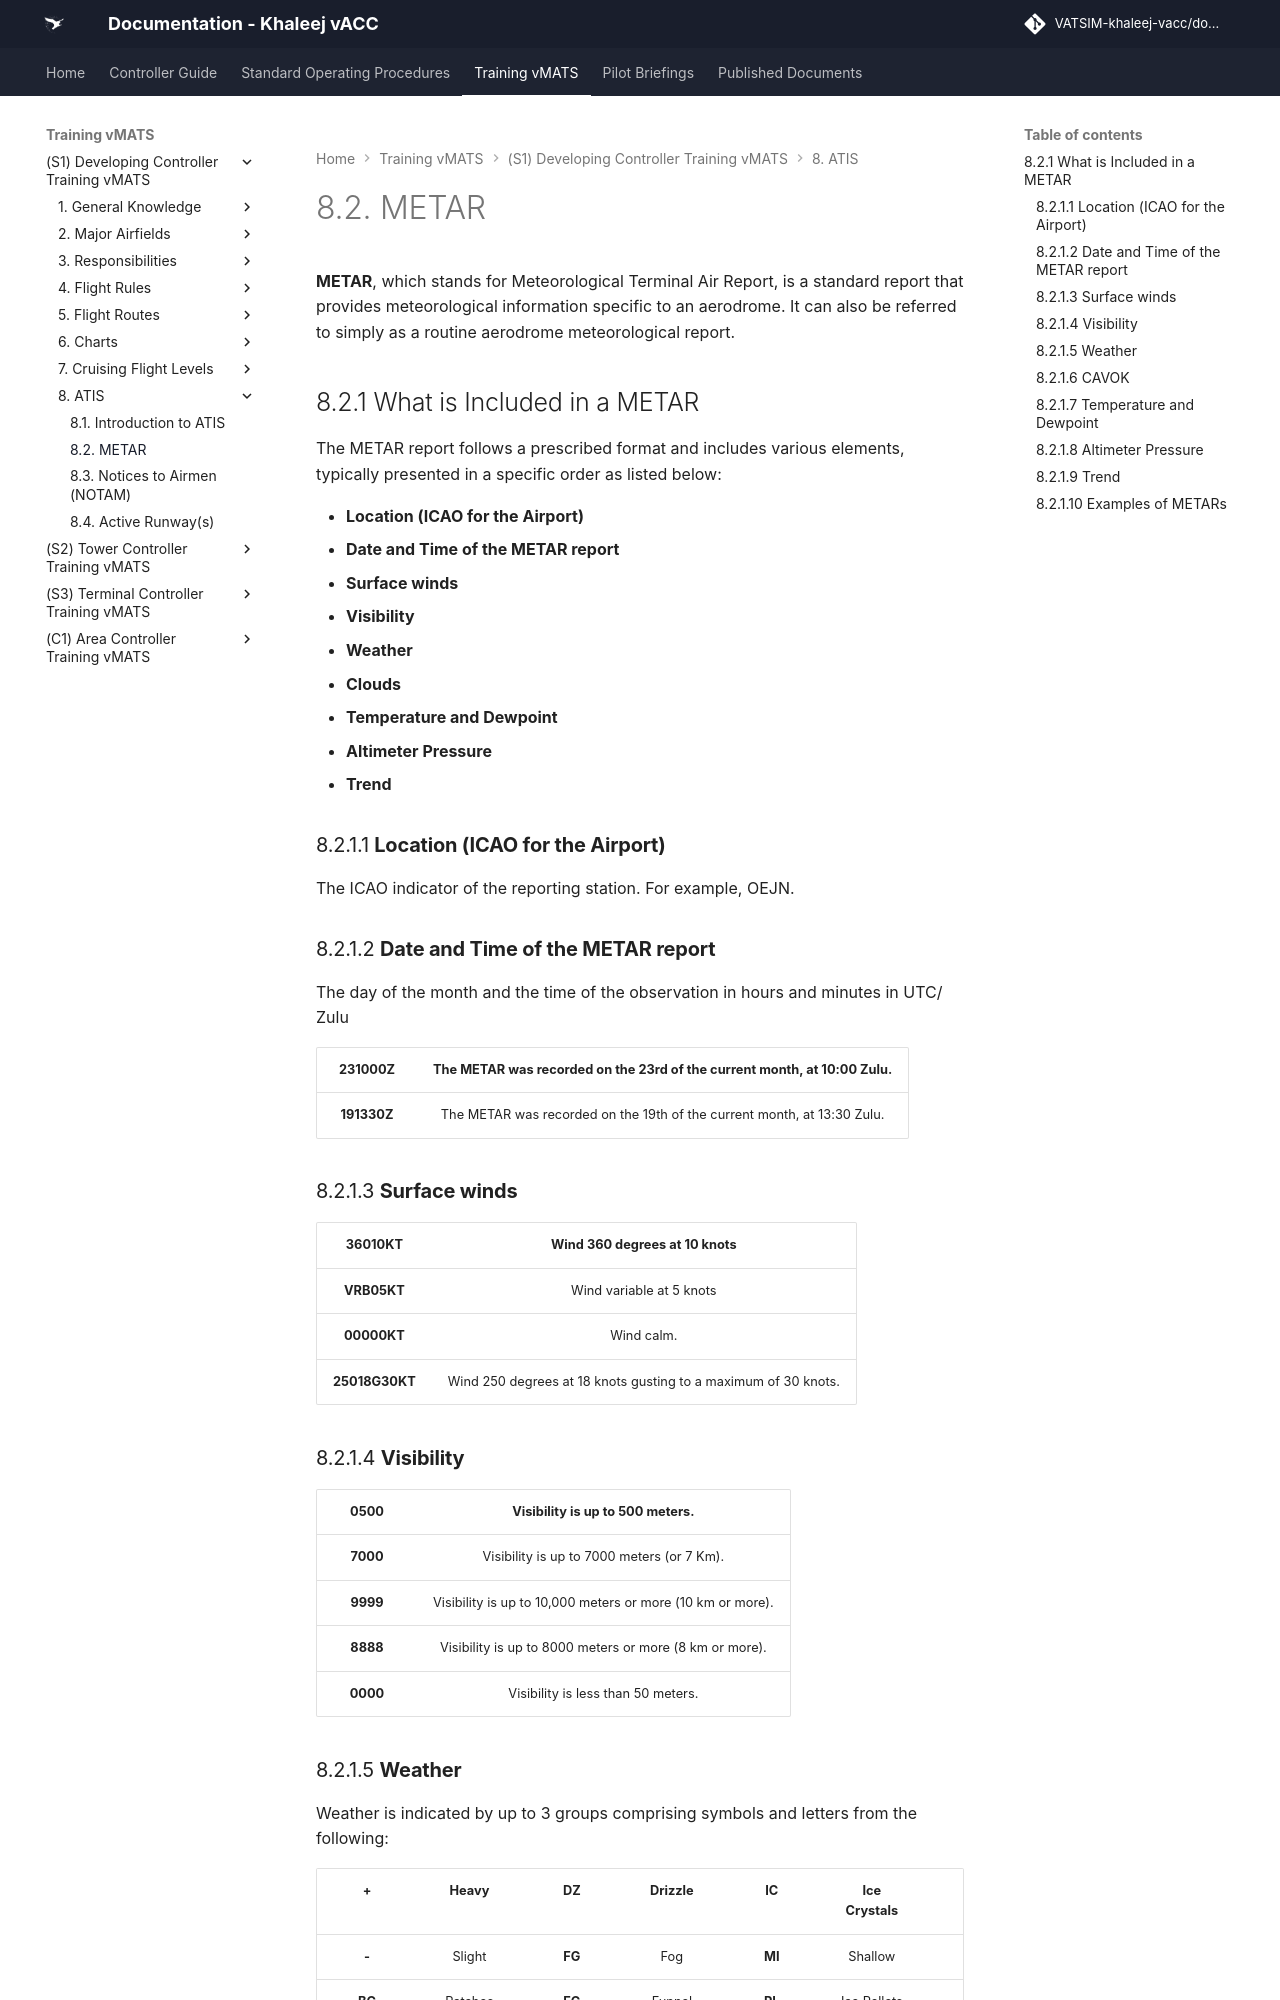

repository: khaleej-vacc/documentation-site · page: Training-vMATS/(S1)-Developing-Controller-Training-vMATS/8. ATIS/02- 8.1 METAR/index.html · generator: mkdocs

---
title: 8.2. METAR 
slug: metar
---

**METAR**, which stands for Meteorological Terminal Air Report, is a standard report that provides meteorological information specific to an aerodrome. It can also be referred to simply as a routine aerodrome meteorological report. 

##  8.2.1 What is Included in a METAR
The METAR report follows a prescribed format and includes various elements, typically presented in a specific order as listed below:

- **Location (ICAO for the Airport)**
- **Date and Time of the METAR report**
- **Surface winds**
- **Visibility**
- **Weather**
- **Clouds**
- **Temperature and Dewpoint**
- **Altimeter Pressure**
- **Trend**

### 8.2.1.1 **Location (ICAO for the Airport)**
The ICAO indicator of the reporting station. For example, OEJN.

### 8.2.1.2 **Date and Time of the METAR report**
The day of the month and the time of the observation in hours and minutes in UTC/ Zulu

| **231000Z** | The METAR was recorded on the 23rd of the current month, at 10:00 Zulu. |
|:-------:|:-----------------------------------------------------------------------:|
|**191330Z** | The METAR was recorded on the 19th of the current month, at 13:30 Zulu. |

### 8.2.1.3 **Surface winds**

|   **36010KT**  |                  Wind 360 degrees at 10 knots                  |
|:--------------:|:--------------------------------------------------------------:|
|   **VRB05KT**  |                    Wind variable at 5 knots                    |
|   **00000KT**  |                           Wind calm.                           |
| **25018G30KT** | Wind 250 degrees at 18 knots gusting to a maximum of 30 knots. |

### 8.2.1.4 **Visibility**

| **0500** |               Visibility is up to 500 meters.              |
|:--------:|:----------------------------------------------------------:|
| **7000** |         Visibility is up to 7000 meters (or 7 Km).         |
| **9999** | Visibility is up to 10,000 meters or more (10 km or more). |
| **8888** |   Visibility is up to 8000 meters or more (8 km or more).  |
| **0000** |             Visibility is less than 50 meters.             |
